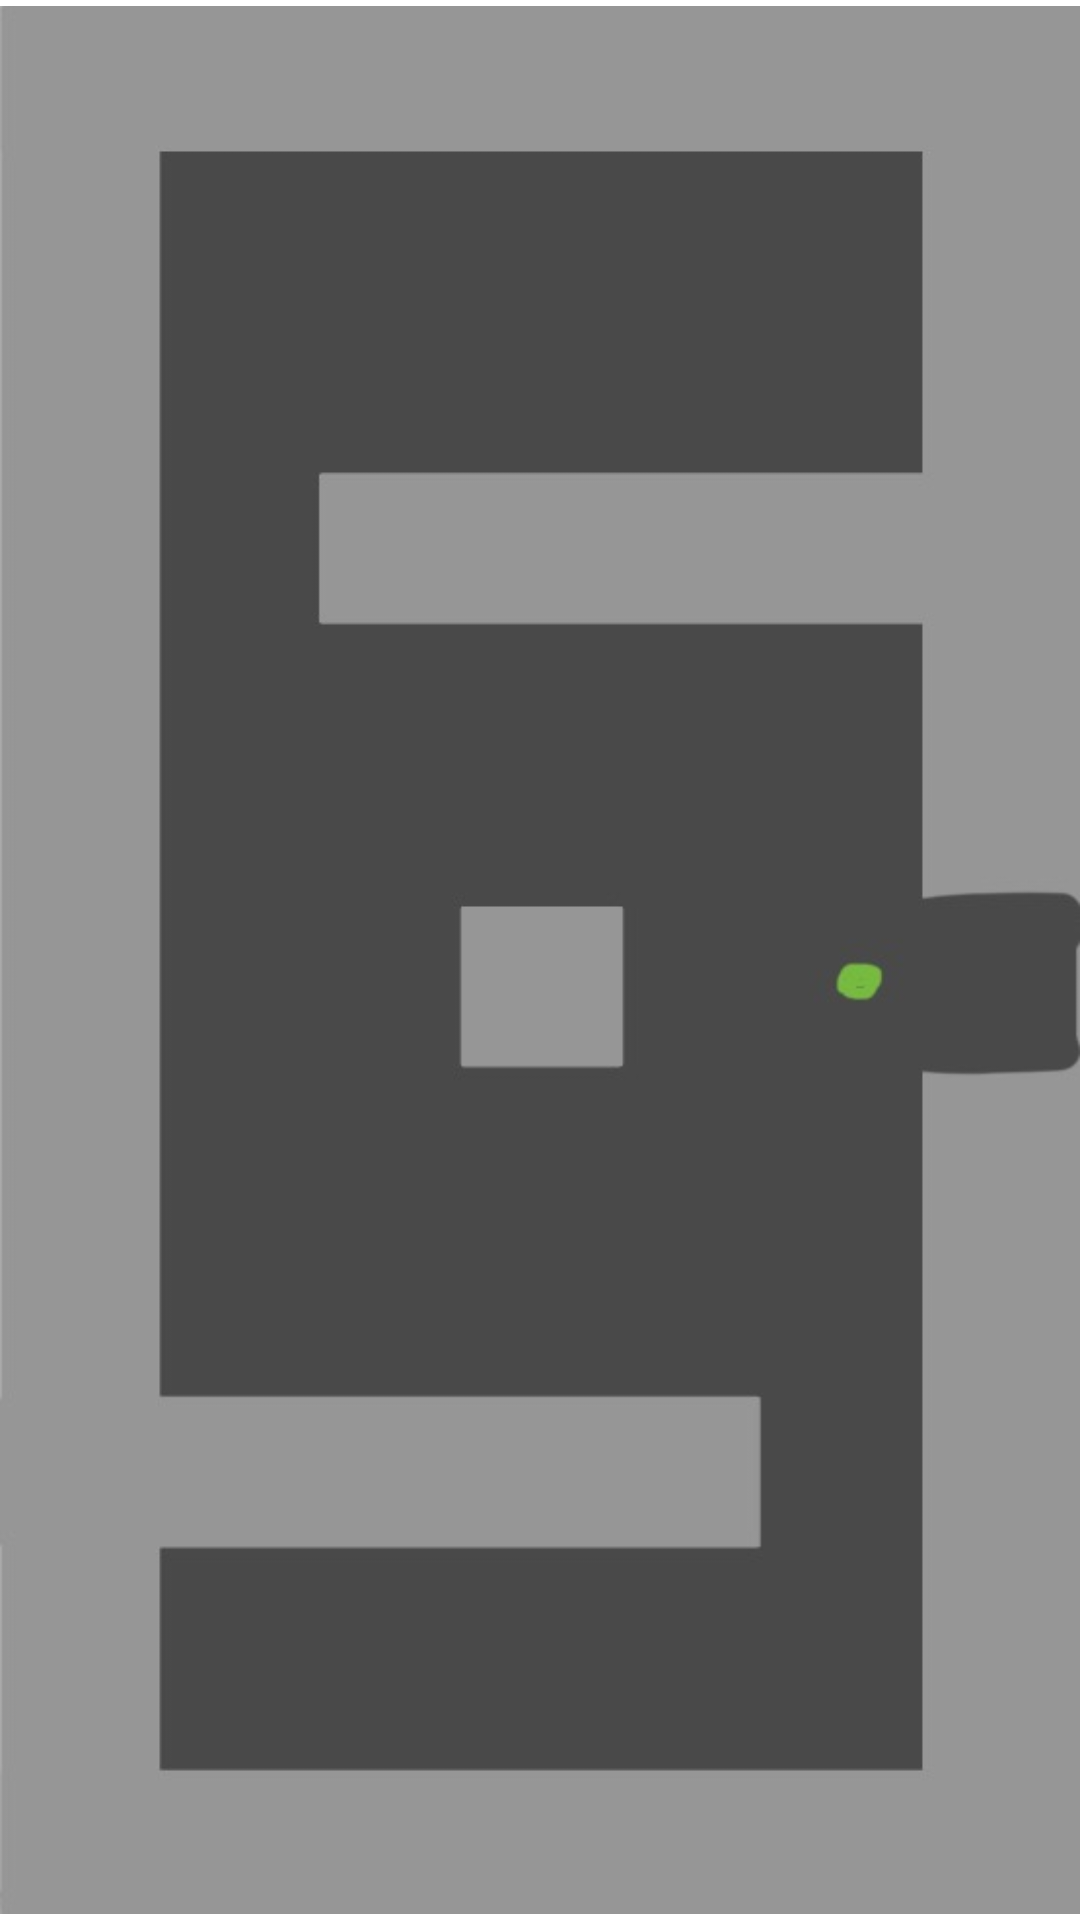

Write the Android layout XML for this screen, with the resource values it uses.
<!-- AndroidManifest.xml: application theme Theme.S0 -->
<!-- res/layout/room_one.xml -->
<?xml version="1.0" encoding="utf-8"?>
<RelativeLayout xmlns:android="http://schemas.android.com/apk/res/android"
    xmlns:app="http://schemas.android.com/apk/res-auto"
    xmlns:tools="http://schemas.android.com/tools"
    android:layout_width="match_parent"
    android:layout_height="match_parent"
    tools:context="viewmodels.RoomOne"
    android:id="@+id/gameOne">

    <TextView
        android:id="@+id/timerTextView"
        android:layout_width="wrap_content"
        android:layout_height="wrap_content"
        android:textSize="24sp" />

    <TextView
        android:id="@+id/HealthTextView"
        android:layout_width="wrap_content"
        android:layout_height="wrap_content"
        android:layout_marginStart="23dp"
        android:layout_marginTop="20dp"
        android:text="Health: "
        android:visibility="visible"
        app:layout_constraintStart_toStartOf="parent" />
    <TextView
        android:id="@+id/scoreTextView"
        android:layout_width="wrap_content"
        android:layout_height="wrap_content"
        android:layout_marginStart="26dp"
        android:layout_marginTop="40dp"
        android:text="Score: "
        app:layout_constraintStart_toStartOf="parent"
        />

    <ImageView
        android:id="@+id/imageView"
        android:layout_width="790dp"
        android:layout_height="747dp"

        app:srcCompat="@drawable/room_one" />


</RelativeLayout>
<!-- resources referenced by this layout -->
<resources>
  <!-- drawable room_one: jpeg bitmap (drawable, 19157 bytes) -->
</resources>
